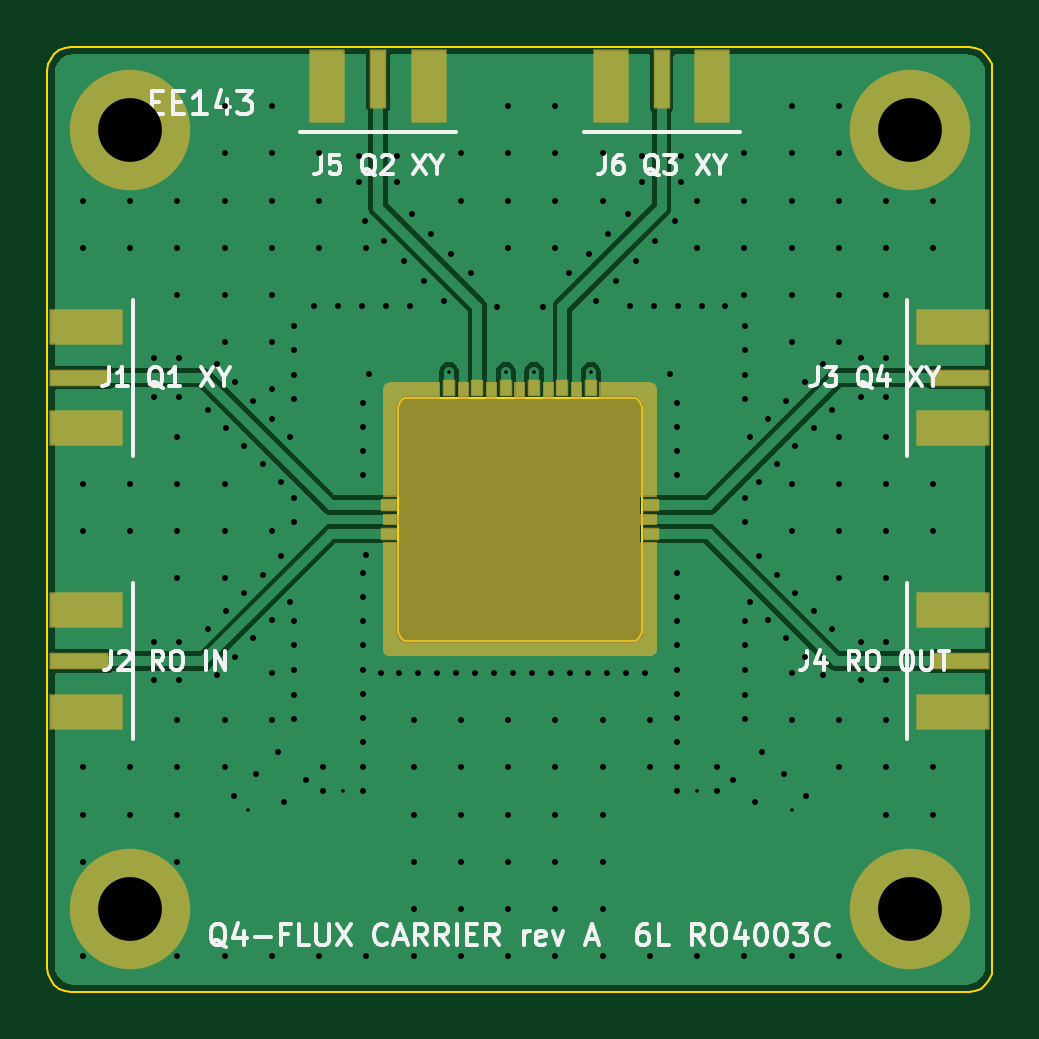
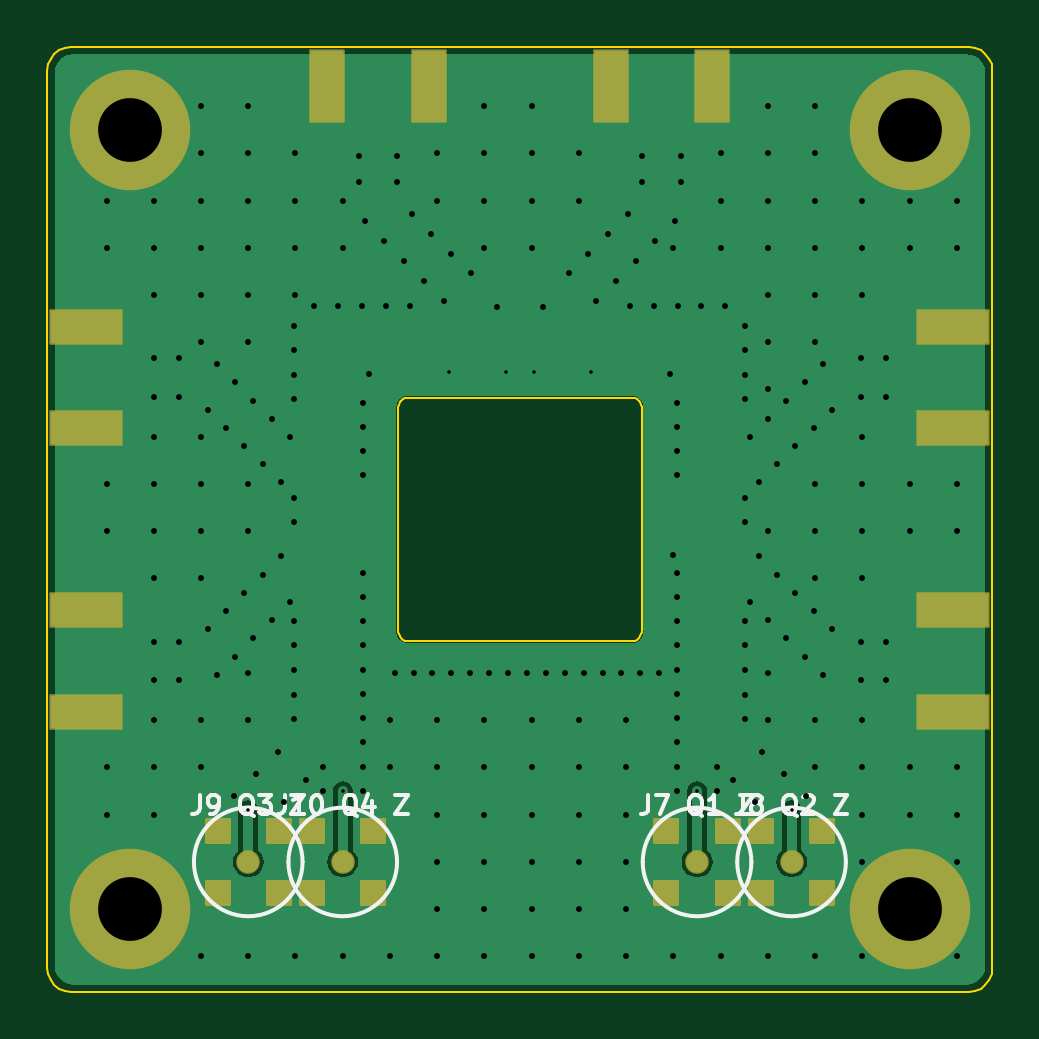
Circuit board: 10 layer files. Board 40.0 x 40.0 mm.
- bottom_copper: rf_carrier-B_Cu.gbl (25655 bytes)
- bottom_mask: rf_carrier-B_Mask.gbs (2736 bytes)
- bottom_silk: rf_carrier-B_Silkscreen.gbo (12926 bytes)
- outline: rf_carrier-Edge_Cuts.gm1 (1986 bytes)
- top_copper: rf_carrier-F_Cu.gtl (34969 bytes)
- top_mask: rf_carrier-F_Mask.gts (4959 bytes)
- top_silk: rf_carrier-F_Silkscreen.gto (30875 bytes)
- drill: rf_carrier-front-in2.drl (408 bytes)
- drill: rf_carrier-in2-back.drl (408 bytes)
- drill: rf_carrier.drl (5427 bytes)

=== bottom_copper: rf_carrier-B_Cu.gbl (25655 bytes, source omitted) ===
=== bottom_mask: rf_carrier-B_Mask.gbs (2736 bytes, source withheld) ===
=== bottom_silk: rf_carrier-B_Silkscreen.gbo (12926 bytes, source omitted) ===
=== outline: rf_carrier-Edge_Cuts.gm1 ===
%TF.GenerationSoftware,KiCad,Pcbnew,7.0.11+dfsg-1build4*%
%TF.CreationDate,2026-11-24T08:40:35+00:00*%
%TF.ProjectId,rf_carrier,72665f63-6172-4726-9965-722e6b696361,A*%
%TF.SameCoordinates,Original*%
%TF.FileFunction,Profile,NP*%
%FSLAX46Y46*%
G04 Gerber Fmt 4.6, Leading zero omitted, Abs format (unit mm)*
G04 Created by KiCad (PCBNEW 7.0.11+dfsg-1build4) date 2026-11-24 08:40:35*
%MOMM*%
%LPD*%
G01*
G04 APERTURE LIST*
%TA.AperFunction,Profile*%
%ADD10C,0.100000*%
%TD*%
G04 APERTURE END LIST*
D10*
X169258800Y-80034100D02*
X169500000Y-80134000D01*
X169707100Y-80292900D01*
X169866000Y-80500000D01*
X169965900Y-80741200D01*
X170000000Y-81000000D01*
X170000000Y-119000000D01*
X169965900Y-119258800D01*
X169866000Y-119500000D01*
X169707100Y-119707100D01*
X169500000Y-119866000D01*
X169258800Y-119965900D01*
X169000000Y-120000000D01*
X131000000Y-120000000D01*
X130741200Y-119965900D01*
X130500000Y-119866000D01*
X130292900Y-119707100D01*
X130134000Y-119500000D01*
X130034100Y-119258800D01*
X130000000Y-119000000D01*
X130000000Y-81000000D01*
X130034100Y-80741200D01*
X130134000Y-80500000D01*
X130292900Y-80292900D01*
X130500000Y-80134000D01*
X130741200Y-80034100D01*
X131000000Y-80000000D01*
X169000000Y-80000000D01*
X169258800Y-80034100D01*
X154853500Y-94863600D02*
X154950000Y-94903600D01*
X155032800Y-94967200D01*
X155096400Y-95050000D01*
X155136400Y-95146500D01*
X155150000Y-95250000D01*
X155150000Y-104750000D01*
X155136400Y-104853500D01*
X155096400Y-104950000D01*
X155032800Y-105032800D01*
X154950000Y-105096400D01*
X154853500Y-105136400D01*
X154750000Y-105150000D01*
X145250000Y-105150000D01*
X145146500Y-105136400D01*
X145050000Y-105096400D01*
X144967200Y-105032800D01*
X144903600Y-104950000D01*
X144863600Y-104853500D01*
X144850000Y-104750000D01*
X144850000Y-95250000D01*
X144863600Y-95146500D01*
X144903600Y-95050000D01*
X144967200Y-94967200D01*
X145050000Y-94903600D01*
X145146500Y-94863600D01*
X145250000Y-94850000D01*
X154750000Y-94850000D01*
X154853500Y-94863600D01*
M02*

=== top_copper: rf_carrier-F_Cu.gtl (34969 bytes, source omitted) ===
=== top_mask: rf_carrier-F_Mask.gts ===
%TF.GenerationSoftware,KiCad,Pcbnew,7.0.11+dfsg-1build4*%
%TF.CreationDate,2026-11-24T08:40:35+00:00*%
%TF.ProjectId,rf_carrier,72665f63-6172-4726-9965-722e6b696361,A*%
%TF.SameCoordinates,Original*%
%TF.FileFunction,Soldermask,Top*%
%TF.FilePolarity,Negative*%
%FSLAX46Y46*%
G04 Gerber Fmt 4.6, Leading zero omitted, Abs format (unit mm)*
G04 Created by KiCad (PCBNEW 7.0.11+dfsg-1build4) date 2026-11-24 08:40:35*
%MOMM*%
%LPD*%
G01*
G04 APERTURE LIST*
G04 Aperture macros list*
%AMRoundRect*
0 Rectangle with rounded corners*
0 $1 Rounding radius*
0 $2 $3 $4 $5 $6 $7 $8 $9 X,Y pos of 4 corners*
0 Add a 4 corners polygon primitive as box body*
4,1,4,$2,$3,$4,$5,$6,$7,$8,$9,$2,$3,0*
0 Add four circle primitives for the rounded corners*
1,1,$1+$1,$2,$3*
1,1,$1+$1,$4,$5*
1,1,$1+$1,$6,$7*
1,1,$1+$1,$8,$9*
0 Add four rect primitives between the rounded corners*
20,1,$1+$1,$2,$3,$4,$5,0*
20,1,$1+$1,$4,$5,$6,$7,0*
20,1,$1+$1,$6,$7,$8,$9,0*
20,1,$1+$1,$8,$9,$2,$3,0*%
G04 Aperture macros list end*
%ADD10C,0.000000*%
%ADD11RoundRect,0.050000X-0.215000X-0.300000X0.215000X-0.300000X0.215000X0.300000X-0.215000X0.300000X0*%
%ADD12RoundRect,0.050000X-1.200000X0.300000X-1.200000X-0.300000X1.200000X-0.300000X1.200000X0.300000X0*%
%ADD13RoundRect,0.050000X-1.500000X0.700000X-1.500000X-0.700000X1.500000X-0.700000X1.500000X0.700000X0*%
%ADD14RoundRect,0.050000X1.200000X-0.300000X1.200000X0.300000X-1.200000X0.300000X-1.200000X-0.300000X0*%
%ADD15RoundRect,0.050000X1.500000X-0.700000X1.500000X0.700000X-1.500000X0.700000X-1.500000X-0.700000X0*%
%ADD16RoundRect,0.050000X-0.300000X-0.215000X0.300000X-0.215000X0.300000X0.215000X-0.300000X0.215000X0*%
%ADD17C,5.100000*%
%ADD18RoundRect,0.050000X-0.300000X-1.200000X0.300000X-1.200000X0.300000X1.200000X-0.300000X1.200000X0*%
%ADD19RoundRect,0.050000X-0.700000X-1.500000X0.700000X-1.500000X0.700000X1.500000X-0.700000X1.500000X0*%
G04 APERTURE END LIST*
D10*
G36*
X146635000Y-94900000D02*
G01*
X147365000Y-94900000D01*
X147365000Y-94200000D01*
X147835000Y-94200000D01*
X147835000Y-94900000D01*
X148565000Y-94900000D01*
X148565000Y-94200000D01*
X149035000Y-94200000D01*
X149035000Y-94900000D01*
X149765000Y-94900000D01*
X149765000Y-94200000D01*
X150235000Y-94200000D01*
X150235000Y-94900000D01*
X150965000Y-94900000D01*
X150965000Y-94200000D01*
X151435000Y-94200000D01*
X151435000Y-94900000D01*
X152165000Y-94900000D01*
X152165000Y-94200000D01*
X152635000Y-94200000D01*
X152635000Y-94900000D01*
X153365000Y-94900000D01*
X153365000Y-94200000D01*
X155500000Y-94200000D01*
X155577600Y-94210200D01*
X155650000Y-94240200D01*
X155712100Y-94287900D01*
X155759800Y-94350000D01*
X155789800Y-94422400D01*
X155800000Y-94500000D01*
X155800000Y-99035000D01*
X155100000Y-99035000D01*
X155100000Y-99765000D01*
X155800000Y-99765000D01*
X155800000Y-100235000D01*
X155100000Y-100235000D01*
X155100000Y-100965000D01*
X155800000Y-100965000D01*
X155800000Y-105500000D01*
X155789800Y-105577600D01*
X155759800Y-105650000D01*
X155712100Y-105712100D01*
X155650000Y-105759800D01*
X155577600Y-105789800D01*
X155500000Y-105800000D01*
X144500000Y-105800000D01*
X144422400Y-105789800D01*
X144350000Y-105759800D01*
X144287900Y-105712100D01*
X144240200Y-105650000D01*
X144210200Y-105577600D01*
X144200000Y-105500000D01*
X144200000Y-100965000D01*
X144900000Y-100965000D01*
X144900000Y-100235000D01*
X144200000Y-100235000D01*
X144200000Y-99765000D01*
X144900000Y-99765000D01*
X144900000Y-99035000D01*
X144200000Y-99035000D01*
X144200000Y-94500000D01*
X144210200Y-94422400D01*
X144240200Y-94350000D01*
X144287900Y-94287900D01*
X144350000Y-94240200D01*
X144422400Y-94210200D01*
X144500000Y-94200000D01*
X146635000Y-94200000D01*
X146635000Y-94900000D01*
G37*
D11*
%TO.C,BP1*%
X147000000Y-94450000D03*
%TD*%
D12*
%TO.C,J3*%
X168650000Y-94000000D03*
D13*
X168350000Y-91850000D03*
X168350000Y-96150000D03*
%TD*%
D14*
%TO.C,J2*%
X131350000Y-106000000D03*
D15*
X131650000Y-108150000D03*
X131650000Y-103850000D03*
%TD*%
D16*
%TO.C,BP10*%
X144450000Y-99400000D03*
%TD*%
D17*
%TO.C,H1*%
X133500000Y-116500000D03*
%TD*%
D18*
%TO.C,J6*%
X156000000Y-81350000D03*
D19*
X153850000Y-81650000D03*
X158150000Y-81650000D03*
%TD*%
D11*
%TO.C,BP4*%
X150600000Y-94450000D03*
%TD*%
D17*
%TO.C,H3*%
X166500000Y-116500000D03*
%TD*%
D11*
%TO.C,BP6*%
X153000000Y-94450000D03*
%TD*%
D18*
%TO.C,J5*%
X144000000Y-81350000D03*
D19*
X141850000Y-81650000D03*
X146150000Y-81650000D03*
%TD*%
D14*
%TO.C,J1*%
X131350000Y-94000000D03*
D15*
X131650000Y-96150000D03*
X131650000Y-91850000D03*
%TD*%
D16*
%TO.C,BP7*%
X155550000Y-99400000D03*
%TD*%
D17*
%TO.C,H2*%
X133500000Y-83500000D03*
%TD*%
D16*
%TO.C,BP9*%
X144450000Y-100600000D03*
%TD*%
D11*
%TO.C,BP2*%
X148200000Y-94450000D03*
%TD*%
D17*
%TO.C,H4*%
X166500000Y-83500000D03*
%TD*%
D16*
%TO.C,BP8*%
X155550000Y-100600000D03*
%TD*%
D11*
%TO.C,BP5*%
X151800000Y-94450000D03*
%TD*%
%TO.C,BP3*%
X149400000Y-94450000D03*
%TD*%
D12*
%TO.C,J4*%
X168650000Y-106000000D03*
D13*
X168350000Y-103850000D03*
X168350000Y-108150000D03*
%TD*%
M02*

=== top_silk: rf_carrier-F_Silkscreen.gto (30875 bytes, source omitted) ===
=== drill: rf_carrier-front-in2.drl ===
M48
; DRILL file {KiCad 7.0.11+dfsg-1build4} date Tue Nov 24 08:40:35 2026
; FORMAT={-:-/ absolute / metric / decimal}
; #@! TF.CreationDate,2026-11-24T08:40:35+00:00
; #@! TF.GenerationSoftware,Kicad,Pcbnew,7.0.11+dfsg-1build4
; #@! TF.FileFunction,Plated,1,3,Blind
FMAT,2
METRIC
; #@! TA.AperFunction,Plated,Buried,ViaDrill
T1C0.150
%
G90
G05
T1
X147.0Y-93.75
X149.4Y-93.75
X150.6Y-93.75
X153.0Y-93.75
M30

=== drill: rf_carrier-in2-back.drl ===
M48
; DRILL file {KiCad 7.0.11+dfsg-1build4} date Tue Nov 24 08:40:35 2026
; FORMAT={-:-/ absolute / metric / decimal}
; #@! TF.CreationDate,2026-11-24T08:40:35+00:00
; #@! TF.GenerationSoftware,Kicad,Pcbnew,7.0.11+dfsg-1build4
; #@! TF.FileFunction,Plated,3,6,Blind
FMAT,2
METRIC
; #@! TA.AperFunction,Plated,Buried,ViaDrill
T1C0.150
%
G90
G05
T1
X138.5Y-112.3
X142.5Y-111.5
X157.5Y-111.5
X161.5Y-112.3
M30

=== drill: rf_carrier.drl ===
M48
; DRILL file {KiCad 7.0.11+dfsg-1build4} date Tue Nov 24 08:40:35 2026
; FORMAT={-:-/ absolute / metric / decimal}
; #@! TF.CreationDate,2026-11-24T08:40:35+00:00
; #@! TF.GenerationSoftware,Kicad,Pcbnew,7.0.11+dfsg-1build4
; #@! TF.FileFunction,MixedPlating,1,6
FMAT,2
METRIC
; #@! TA.AperFunction,Plated,PTH,ViaDrill
T1C0.250
; #@! TA.AperFunction,Plated,PTH,ComponentDrill
T2C2.700
%
G90
G05
T1
X131.5Y-86.5
X131.5Y-88.5
X131.5Y-98.5
X131.5Y-100.5
X131.5Y-110.5
X131.5Y-112.5
X131.5Y-114.5
X131.5Y-118.5
X133.5Y-86.5
X133.5Y-88.5
X133.5Y-98.5
X133.5Y-100.5
X133.5Y-110.5
X133.5Y-112.5
X134.5Y-93.185
X134.5Y-94.815
X134.5Y-105.185
X134.5Y-106.815
X135.5Y-86.5
X135.5Y-88.5
X135.5Y-90.5
X135.5Y-96.5
X135.5Y-98.5
X135.5Y-100.5
X135.5Y-102.5
X135.5Y-108.5
X135.5Y-110.5
X135.5Y-112.5
X135.5Y-114.5
X135.5Y-118.5
X135.55Y-93.185
X135.55Y-94.815
X135.55Y-105.185
X135.55Y-106.815
X136.795Y-95.348
X136.795Y-104.652
X137.176Y-93.424
X137.176Y-106.576
X137.5Y-82.5
X137.5Y-84.5
X137.5Y-86.5
X137.5Y-88.5
X137.5Y-90.5
X137.5Y-92.5
X137.5Y-98.5
X137.5Y-100.5
X137.5Y-102.5
X137.5Y-108.5
X137.5Y-110.5
X137.5Y-118.5
X137.567Y-96.119
X137.567Y-103.881
X137.903Y-111.703
X137.948Y-94.195
X137.948Y-105.805
X138.338Y-96.891
X138.338Y-103.109
X138.719Y-94.967
X138.719Y-105.033
X138.836Y-110.769
X139.109Y-97.662
X139.109Y-102.338
X139.491Y-95.738
X139.491Y-104.262
X139.5Y-82.5
X139.5Y-84.5
X139.5Y-86.5
X139.5Y-88.5
X139.5Y-90.5
X139.5Y-92.5
X139.5Y-94.5
X139.5Y-100.5
X139.5Y-106.5
X139.5Y-108.5
X139.5Y-118.5
X139.769Y-109.836
X139.881Y-98.433
X139.881Y-101.567
X140.031Y-111.964
X140.262Y-96.509
X140.262Y-103.491
X140.455Y-91.8
X140.455Y-92.841
X140.455Y-93.882
X140.455Y-94.923
X140.455Y-99.088
X140.455Y-100.129
X140.455Y-104.294
X140.455Y-105.335
X140.455Y-106.376
X140.455Y-107.418
X140.455Y-108.459
X140.964Y-111.031
X141.3Y-90.955
X141.5Y-84.5
X141.5Y-86.5
X141.5Y-88.5
X141.5Y-118.5
X141.655Y-110.472
X141.655Y-111.5
X142.312Y-90.955
X143.185Y-84.62
X143.185Y-85.71
X143.325Y-90.955
X143.345Y-95.056
X143.345Y-96.083
X143.345Y-97.111
X143.345Y-98.139
X143.345Y-102.25
X143.345Y-103.278
X143.345Y-104.306
X143.345Y-105.333
X143.345Y-106.361
X143.345Y-107.389
X143.345Y-108.417
X143.345Y-109.444
X143.345Y-110.472
X143.345Y-111.5
X143.424Y-87.376
X143.5Y-88.5
X143.5Y-101.5
X143.5Y-118.5
X143.625Y-93.845
X144.1Y-106.5
X144.264Y-88.216
X144.338Y-90.955
X144.815Y-84.62
X144.815Y-85.71
X144.9Y-106.5
X145.104Y-89.056
X145.35Y-90.955
X145.416Y-87.064
X145.5Y-108.5
X145.5Y-110.5
X145.5Y-112.5
X145.5Y-114.5
X145.5Y-116.5
X145.5Y-118.5
X145.7Y-106.5
X145.944Y-89.896
X146.256Y-87.904
X146.5Y-106.5
X146.784Y-90.736
X147.096Y-88.744
X147.3Y-106.5
X147.5Y-84.5
X147.5Y-86.5
X147.5Y-108.5
X147.5Y-110.5
X147.5Y-112.5
X147.5Y-114.5
X147.5Y-116.5
X147.5Y-118.5
X147.936Y-89.584
X148.1Y-106.5
X148.9Y-106.5
X149.015Y-91.0
X149.5Y-82.5
X149.5Y-84.5
X149.5Y-86.5
X149.5Y-88.5
X149.5Y-108.5
X149.5Y-110.5
X149.5Y-112.5
X149.5Y-114.5
X149.5Y-116.5
X149.5Y-118.5
X149.7Y-106.5
X150.5Y-106.5
X150.985Y-91.0
X151.3Y-106.5
X151.5Y-82.5
X151.5Y-84.5
X151.5Y-86.5
X151.5Y-88.5
X151.5Y-108.5
X151.5Y-110.5
X151.5Y-112.5
X151.5Y-114.5
X151.5Y-116.5
X151.5Y-118.5
X152.064Y-89.584
X152.1Y-106.5
X152.9Y-106.5
X152.904Y-88.744
X153.216Y-90.736
X153.5Y-84.5
X153.5Y-86.5
X153.5Y-108.5
X153.5Y-110.5
X153.5Y-112.5
X153.5Y-114.5
X153.5Y-116.5
X153.5Y-118.5
X153.7Y-106.5
X153.744Y-87.904
X154.056Y-89.896
X154.5Y-106.5
X154.584Y-87.064
X154.65Y-90.955
X154.896Y-89.056
X155.185Y-84.62
X155.185Y-85.71
X155.3Y-106.5
X155.5Y-108.5
X155.5Y-110.5
X155.5Y-118.5
X155.662Y-90.955
X155.736Y-88.216
X156.375Y-93.845
X156.576Y-87.376
X156.655Y-95.056
X156.655Y-96.083
X156.655Y-97.111
X156.655Y-98.139
X156.655Y-102.25
X156.655Y-103.278
X156.655Y-104.306
X156.655Y-105.333
X156.655Y-106.361
X156.655Y-107.389
X156.655Y-108.417
X156.655Y-109.444
X156.655Y-110.472
X156.655Y-111.5
X156.675Y-90.955
X156.815Y-84.62
X156.815Y-85.71
X157.5Y-86.5
X157.5Y-88.5
X157.5Y-118.5
X157.688Y-90.955
X158.345Y-110.472
X158.345Y-111.5
X158.7Y-90.955
X159.036Y-111.031
X159.5Y-84.5
X159.5Y-86.5
X159.5Y-88.5
X159.5Y-90.5
X159.5Y-118.5
X159.545Y-91.8
X159.545Y-92.841
X159.545Y-93.882
X159.545Y-94.923
X159.545Y-99.088
X159.545Y-100.129
X159.545Y-104.294
X159.545Y-105.335
X159.545Y-106.376
X159.545Y-107.418
X159.545Y-108.459
X159.738Y-96.509
X159.738Y-103.491
X159.969Y-111.964
X160.119Y-98.433
X160.119Y-101.567
X160.231Y-109.836
X160.509Y-95.738
X160.509Y-104.262
X160.891Y-97.662
X160.891Y-102.338
X161.164Y-110.769
X161.281Y-94.967
X161.281Y-105.033
X161.5Y-82.5
X161.5Y-84.5
X161.5Y-86.5
X161.5Y-88.5
X161.5Y-90.5
X161.5Y-92.5
X161.5Y-98.5
X161.5Y-100.5
X161.5Y-106.5
X161.5Y-108.5
X161.5Y-118.5
X161.662Y-96.891
X161.662Y-103.109
X162.052Y-94.195
X162.052Y-105.805
X162.097Y-111.703
X162.433Y-96.119
X162.433Y-103.881
X162.824Y-93.424
X162.824Y-106.576
X163.205Y-95.348
X163.205Y-104.652
X163.5Y-82.5
X163.5Y-84.5
X163.5Y-86.5
X163.5Y-88.5
X163.5Y-90.5
X163.5Y-92.5
X163.5Y-96.5
X163.5Y-98.5
X163.5Y-100.5
X163.5Y-102.5
X163.5Y-108.5
X163.5Y-110.5
X163.5Y-118.5
X164.45Y-93.185
X164.45Y-94.815
X164.45Y-105.185
X164.45Y-106.815
X165.5Y-86.5
X165.5Y-88.5
X165.5Y-90.5
X165.5Y-93.185
X165.5Y-94.815
X165.5Y-96.5
X165.5Y-98.5
X165.5Y-100.5
X165.5Y-102.5
X165.5Y-105.185
X165.5Y-106.815
X165.5Y-108.5
X165.5Y-110.5
X165.5Y-112.5
X167.5Y-86.5
X167.5Y-88.5
X167.5Y-98.5
X167.5Y-100.5
X167.5Y-110.5
X167.5Y-112.5
T2
X133.5Y-83.5
X133.5Y-116.5
X166.5Y-83.5
X166.5Y-116.5
M30
